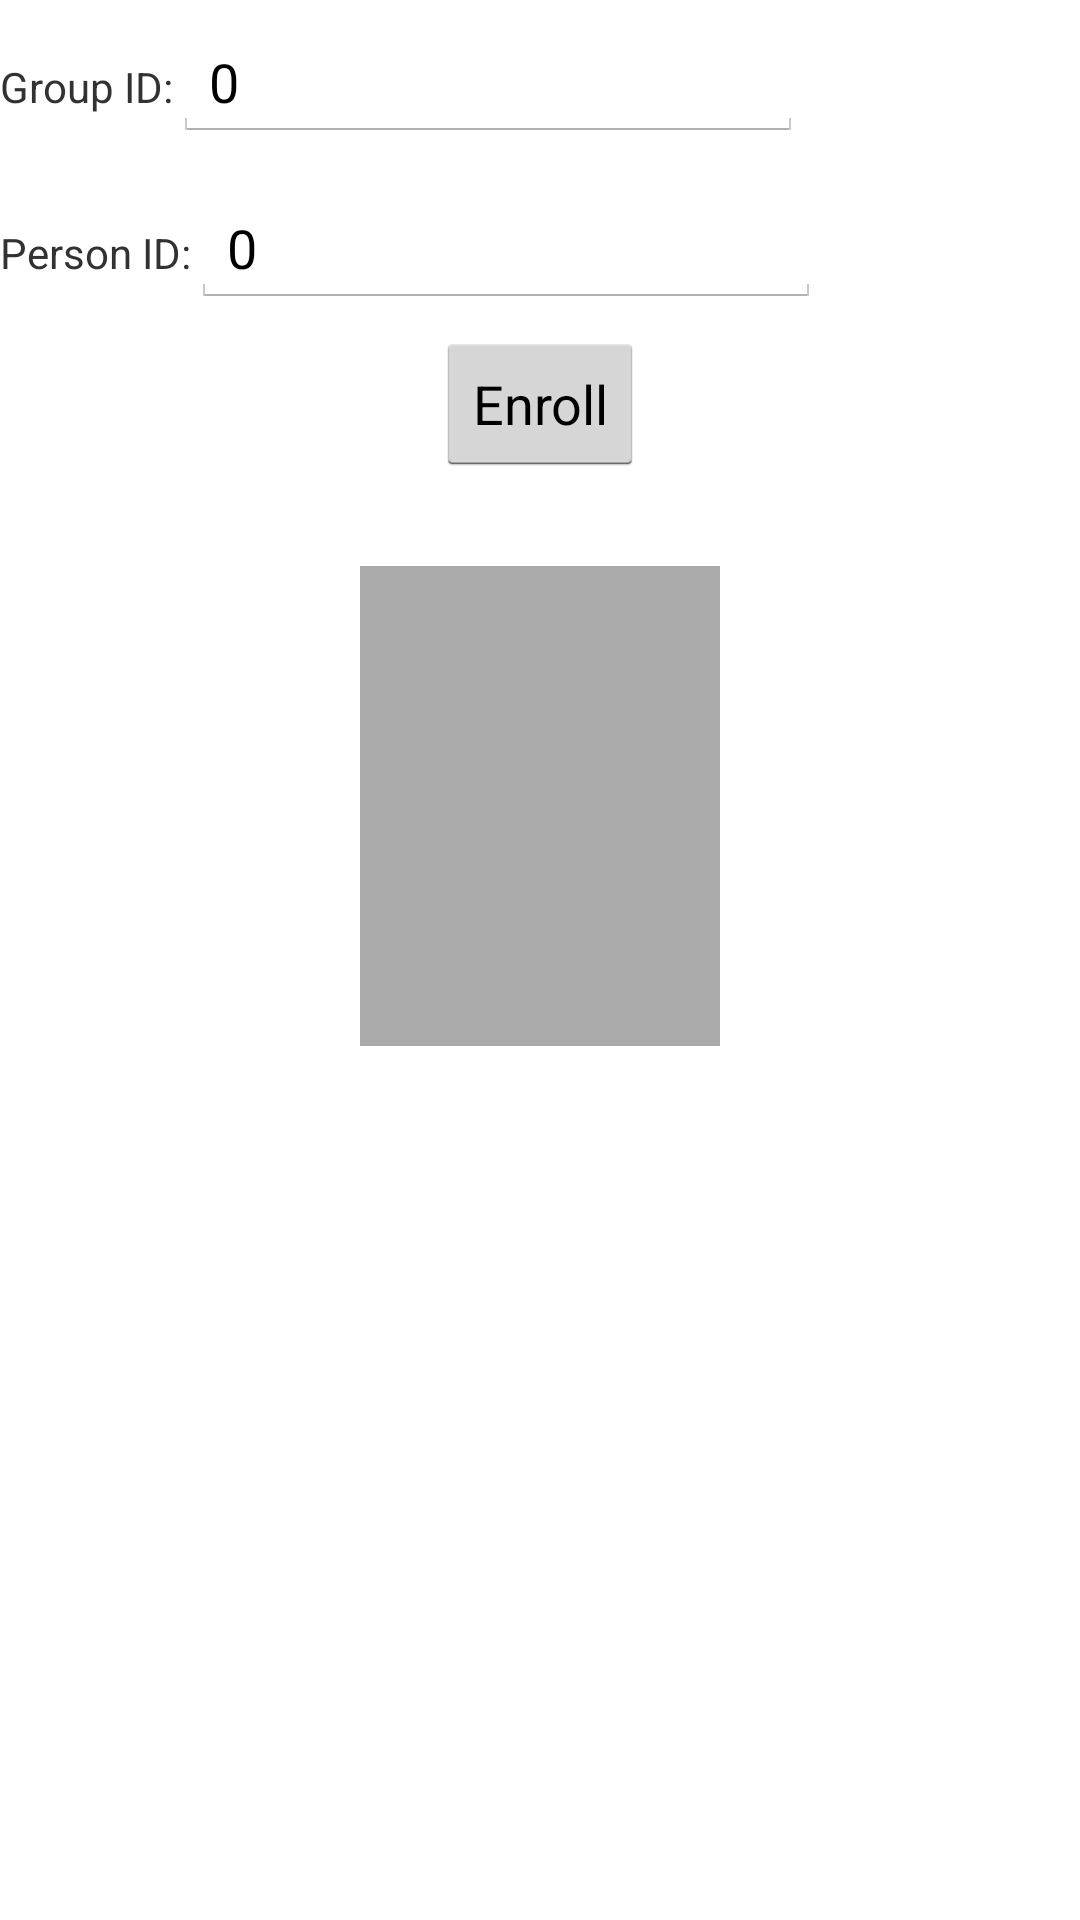

Android layout source for this screen:
<!-- AndroidManifest.xml: application theme AppTheme -->
<!-- res/layout/activity_enroll.xml -->
<?xml version="1.0" encoding="utf-8"?>
<RelativeLayout
    xmlns:android="http://schemas.android.com/apk/res/android"
    xmlns:app="http://schemas.android.com/apk/res-auto"
    xmlns:tools="http://schemas.android.com/tools"
    android:layout_width="match_parent"
    android:layout_height="match_parent"
    tools:context="com.turingtech.idverify.EnrollActivity">

    <LinearLayout
        android:layout_width="match_parent"
        android:layout_height="wrap_content"
        android:orientation="vertical">

        <LinearLayout
            android:layout_width="match_parent"
            android:layout_height="wrap_content"
            android:orientation="horizontal"
            android:paddingBottom="8dp"
            android:paddingTop="8dp">

            <TextView
                android:layout_width="wrap_content"
                android:layout_height="wrap_content"
                android:text="Group ID:"/>

            <EditText
                android:id="@+id/group_id_edit"
                android:layout_width="wrap_content"
                android:layout_height="wrap_content"
                android:ems="10"
                android:inputType="numberSigned"
                android:text="0"/>

        </LinearLayout>

        <LinearLayout
            android:layout_width="match_parent"
            android:layout_height="wrap_content"
            android:orientation="horizontal"
            android:paddingBottom="8dp"
            android:paddingTop="8dp">

            <TextView
                android:layout_width="wrap_content"
                android:layout_height="wrap_content"
                android:text="Person ID:"/>

            <EditText
                android:id="@+id/person_id_edit"
                android:layout_width="wrap_content"
                android:layout_height="wrap_content"
                android:ems="10"
                android:inputType="numberSigned"
                android:text="0"/>

        </LinearLayout>

        <RelativeLayout
            android:layout_width="match_parent"
            android:layout_height="wrap_content">

            <Button
                android:layout_width="wrap_content"
                android:layout_height="wrap_content"
                android:layout_centerInParent="true"
                android:text="Enroll"
                android:id="@+id/button"/>

        </RelativeLayout>

        <RelativeLayout
            android:layout_marginTop="30dp"
            android:layout_width="match_parent"
            android:layout_height="wrap_content">

            <ImageView
                android:src="@android:color/darker_gray"
                android:layout_width="120dp"
                android:layout_height="160dp"
                android:layout_centerInParent="true"
                android:id="@+id/image_view"/>

        </RelativeLayout>

    </LinearLayout>

</RelativeLayout>
<!-- resources referenced by this layout -->
<resources>
  <style name="AppTheme" parent="android:Theme.Holo.Light.DarkActionBar">
          
      </style>
</resources>
